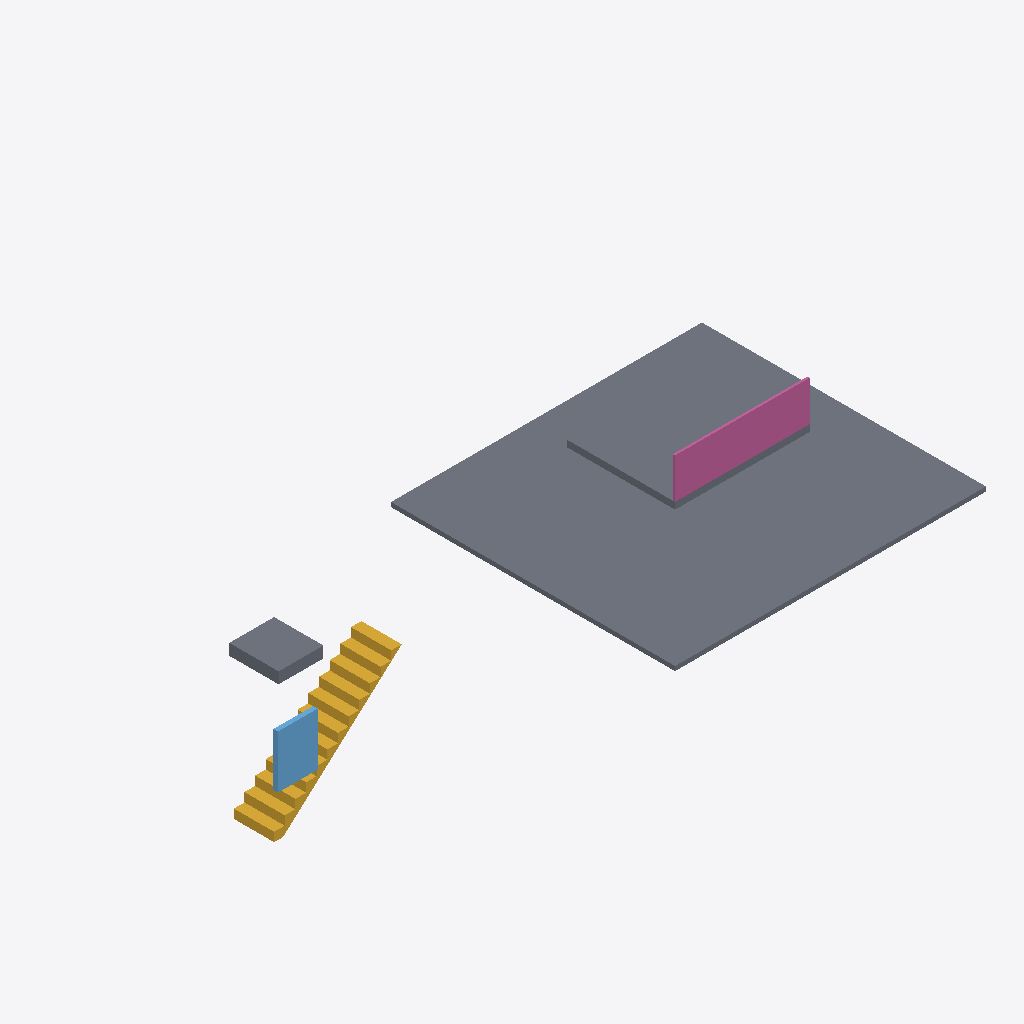
Isometric view of an IFC building model (IFC-SPF (STEP), schema IFC4, length unit millimetre), seen from the south-west, elements coloured by IFC class: 3 slabs (grey), 1 stair (yellow), 1 railing (pink), 1 window (light blue).
Extent 15.0 m × 6.4 m × 3.5 m (x, y, z). Storeys (1): Level 1 at 0.00 m. Elements (6): 3 IfcSlab, 1 IfcRailing, 1 IfcStair, 1 IfcWindow.

HEADER;
FILE_DESCRIPTION(('ViewDefinition[DesignTransferView]'),'2;1');
FILE_NAME('/dev/null','2026-09-27T02:21:00-04:00',(''),(''),'IfcOpenShell 0.8.5','IfcOpenShell 0.8.5','Nobody');
FILE_SCHEMA(('IFC4'));
ENDSEC;
DATA;
#1=IFCPROJECT('3mRQmmnP1FWvcaZeiR6mPs',$,'ORI synthetic PASS model (VA overrides)',$,$,$,$,(#10),#5);
#12=IFCSITE('3DDW_hBYT4mxHydHRlxMuN',$,'Synthetic site',$,$,$,$,$,$,$,$,$,$,$);
#13=IFCBUILDING('2ZNwpkR89BAf8wawoAlh7E',$,'Synthetic single-family dwelling',$,$,$,$,$,$,$,$,$);
#14=IFCBUILDINGSTOREY('3TAyCIM0z1TvzsPX$7YCys',$,'Level 1',$,$,$,$,$,$,0.0);
#224=IFCSLAB('2L_V7DYTnDPgveumVf7tBG',$,'Grade under deck 0',$,$,#245,#240,$,.BASESLAB.);
#199=IFCSLAB('27hfA14jPF7ArpfbQ5iFqu',$,'Deck 0',$,$,#220,#215,$,.FLOOR.);
#18=IFCSTAIR('2T0jqRz3D7bPrv1qsCLc7T',$,'Stair 1',$,$,$,$,$,.STRAIGHT_RUN_STAIR.);
#246=IFCRAILING('30sW0lkVn3$QOa_L3ZCsPR',$,'Deck 0 guard',$,$,#267,#262,$,.GUARDRAIL.);
#69=IFCSLAB('0UNJWDFij3oRenezcSUmZt',$,'Overhead 1',$,$,#90,#85,$,.FLOOR.);
#170=IFCWINDOW('2EfLTXs5z7NgMFpi7$LIix',$,'Bedroom 1 EERO',$,$,#191,#186,$,1200.0,900.0,$,$,$);
ENDSEC;
